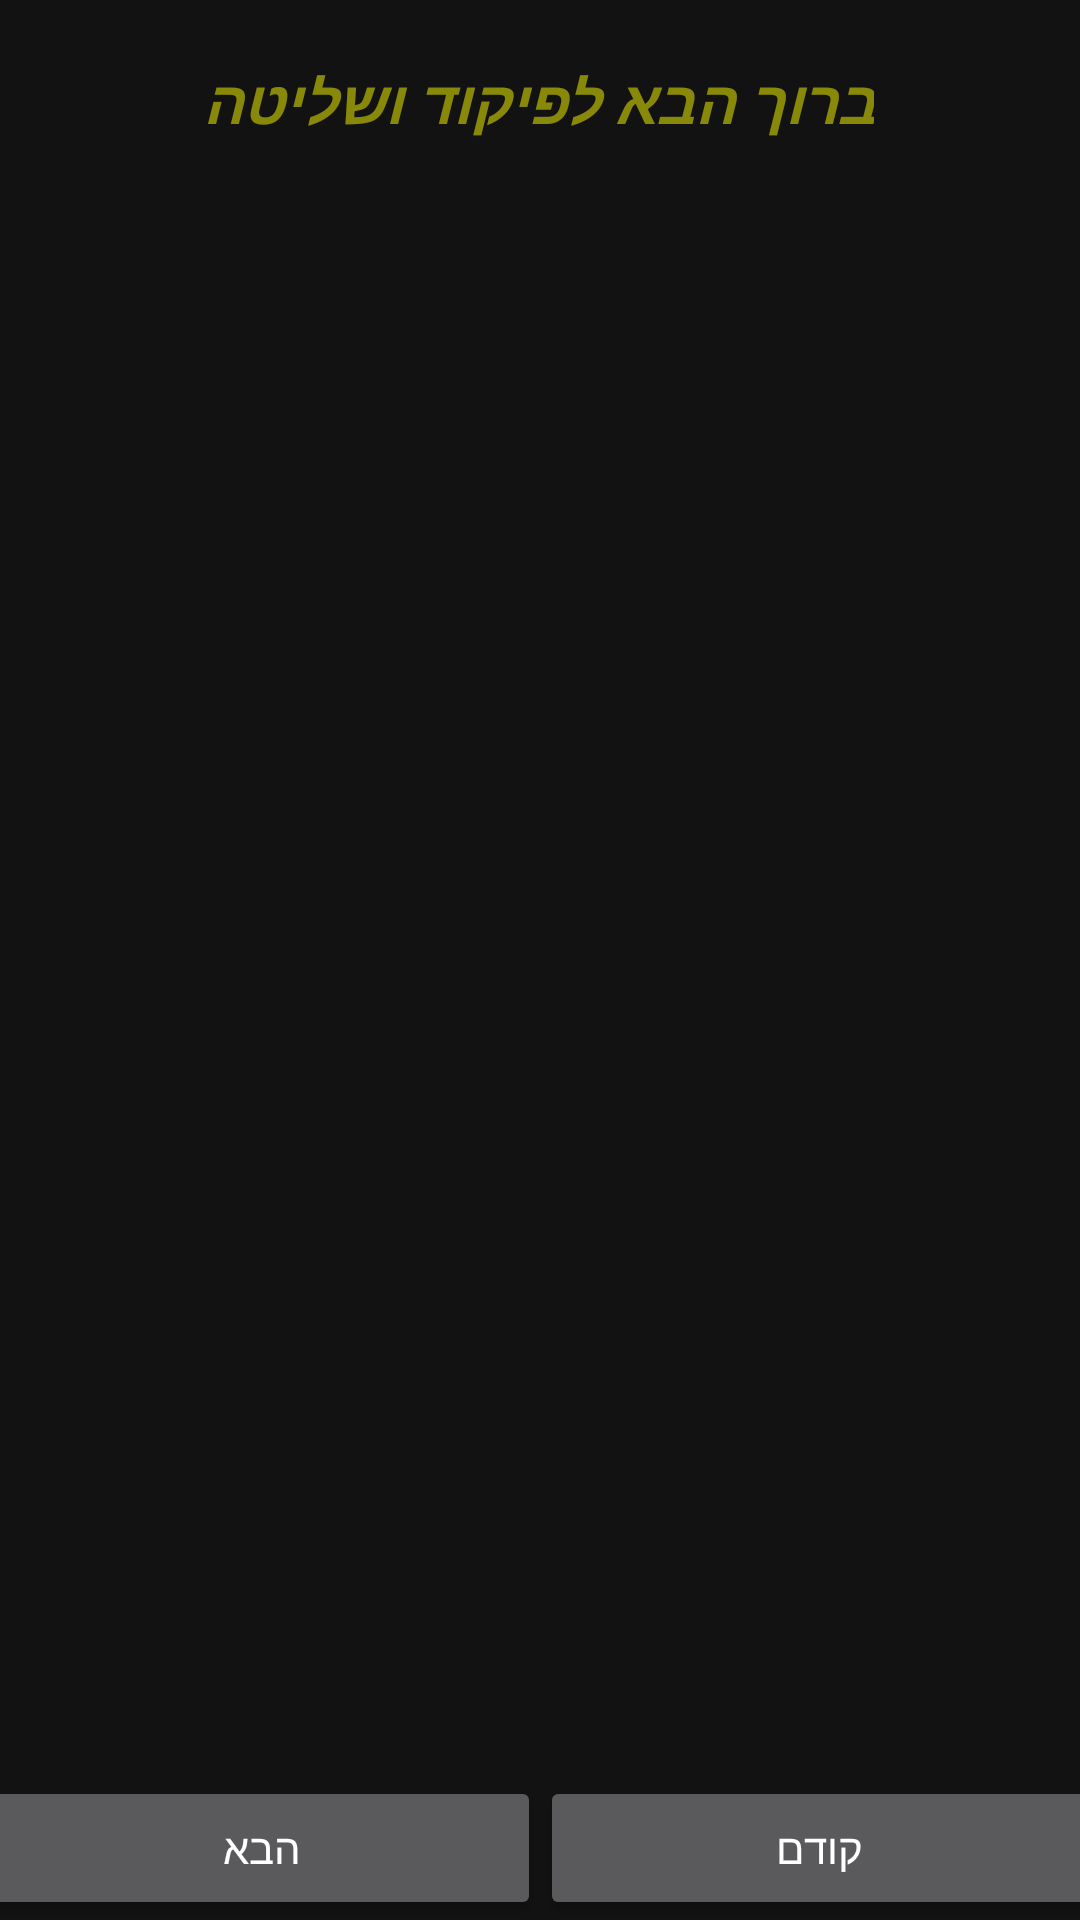

Write the Android layout XML for this screen, with the resource values it uses.
<!-- AndroidManifest.xml: application theme Theme.ArmyControl -->
<!-- res/layout/activity_info.xml -->
<?xml version="1.0" encoding="utf-8"?>
<androidx.constraintlayout.widget.ConstraintLayout xmlns:android="http://schemas.android.com/apk/res/android"
    xmlns:app="http://schemas.android.com/apk/res-auto"
    xmlns:tools="http://schemas.android.com/tools"
    android:layout_width="match_parent"
    android:layout_height="match_parent"
    tools:context=".InfoActivity">


    <Button
        android:id="@+id/infoBackButton"
        android:layout_width="186dp"
        android:layout_height="wrap_content"
        android:text="קודם"
        app:layout_constraintBottom_toBottomOf="parent"
        app:layout_constraintEnd_toEndOf="parent"
        app:layout_constraintHorizontal_bias="0.5"
        app:layout_constraintStart_toEndOf="@+id/infoNextButton" />

    <Button
        android:id="@+id/infoNextButton"
        android:layout_width="186dp"
        android:layout_height="wrap_content"
        android:text="הבא"
        app:layout_constraintBottom_toBottomOf="parent"
        app:layout_constraintEnd_toStartOf="@+id/infoBackButton"
        app:layout_constraintHorizontal_bias="0.5"
        app:layout_constraintStart_toStartOf="parent" />

    <TextView
        android:id="@+id/textView4"
        android:layout_width="wrap_content"
        android:layout_height="40dp"
        android:layout_margin="20dp"
        android:text="ברוך הבא לפיקוד ושליטה"
        android:textColor="@color/yellow"
        android:textSize="20sp"
        android:textStyle="bold|italic"
        app:layout_constraintEnd_toEndOf="parent"
        app:layout_constraintHorizontal_bias="0.493"
        app:layout_constraintStart_toStartOf="parent"
        app:layout_constraintTop_toTopOf="parent" />

    <androidx.fragment.app.FragmentContainerView
        android:id="@+id/info_fragment_container"
        android:layout_width="0dp"
        android:layout_height="0dp"
        app:layout_constraintBottom_toTopOf="@+id/infoBackButton"
        app:layout_constraintEnd_toEndOf="parent"
        app:layout_constraintStart_toStartOf="parent"
        app:layout_constraintTop_toBottomOf="@+id/textView4"
        />

</androidx.constraintlayout.widget.ConstraintLayout>
<!-- resources referenced by this layout -->
<resources>
  <color name="yellow">#80ffff00</color>
  <style name="Theme.ArmyControl" parent="Theme.MaterialComponents.NoActionBar">
          
          <item name="colorPrimary">@color/orange</item>
          <item name="colorPrimaryVariant">@color/purple_700</item>
          <item name="colorOnPrimary">@color/white</item>
          
          <item name="colorSecondary">@color/orange</item>
          <item name="colorSecondaryVariant">@color/teal_700</item>
          <item name="colorOnSecondary">@color/black</item>
          
          <item name="android:statusBarColor" tools:targetApi="l">@color/black</item>
          
      </style>
  <color name="orange">#b78528</color>
  <color name="purple_700">#FF3700B3</color>
  <color name="white">#FFFFFFFF</color>
  <color name="teal_700">#FF018786</color>
  <color name="black">#FF000000</color>
</resources>
